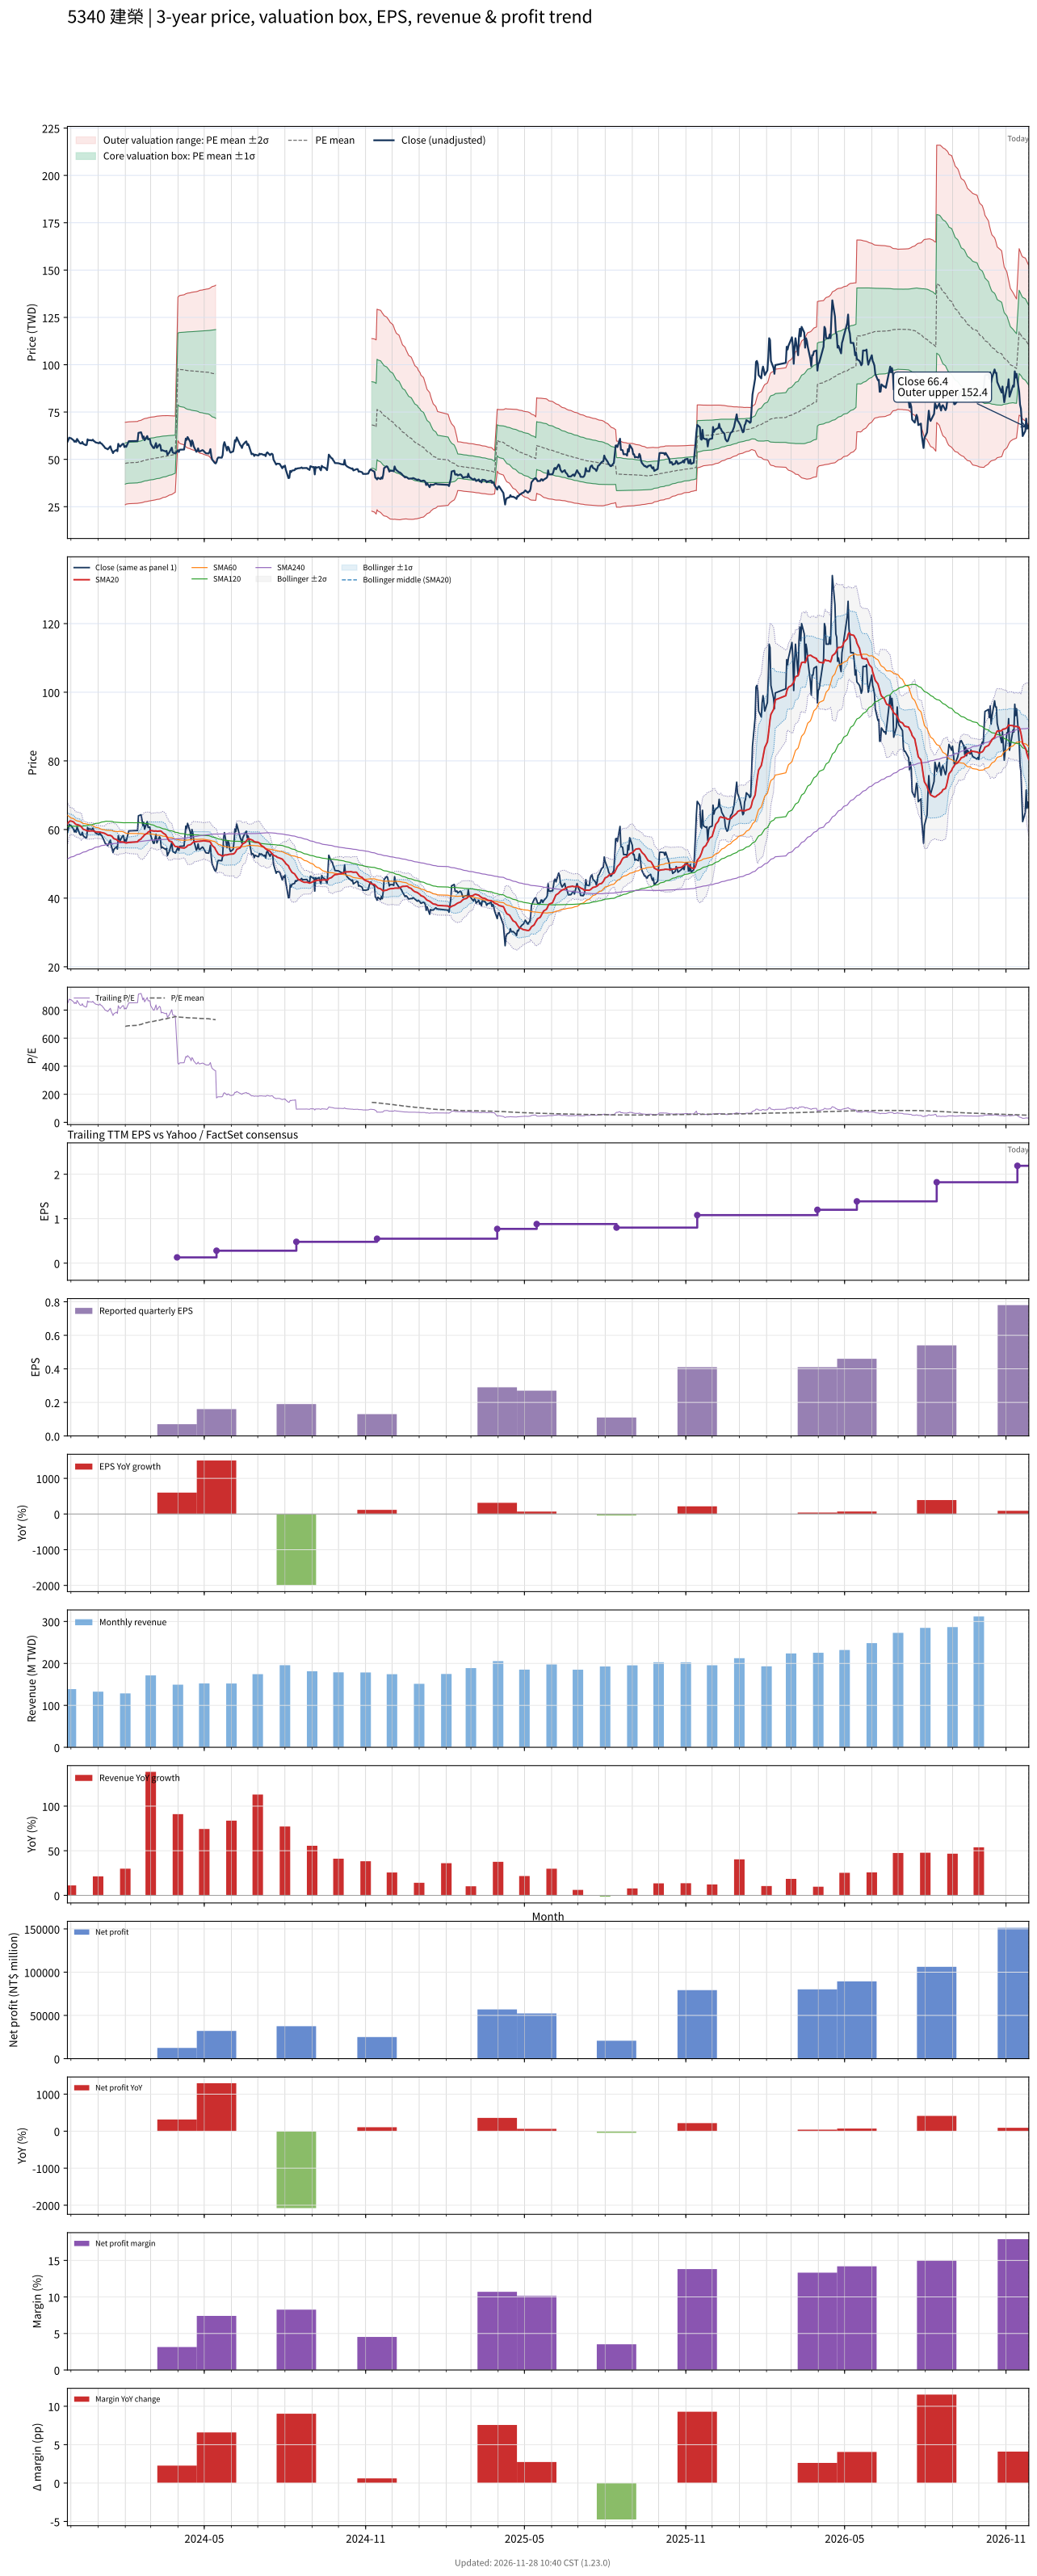

Source data for this figure (header and first rows):
# chart-version: skill-stock-dynamic-val…
date, close, available_date, period_end, eps, ttm_eps, pe, pe_mean, pe_std, price_m2, price_m1, price_mean, price_p1, price_p2, forward_eps, forward_pe, forward_pe_mean, forward_pe_std, forward_price_m2, forward_price_m1, forward_price_mean, forward_price_p1, forward_price_p2, sma20
2023-11-27, 59.2, 2023-11-14, 2023-09-30, 0.06, 0.07, 845.7, , , , , , , , , , , , , , , , , 61.71
2023-11-28, 60.2, 2023-11-14, 2023-09-30, 0.06, 0.07, 860, , , , , , , , , , , , , , , , , 61.97
2023-11-29, 61.5, 2023-11-14, 2023-09-30, 0.06, 0.07, 878.6, , , , , , , , , , , , , , , , , 62.29
2023-11-30, 61.2, 2023-11-14, 2023-09-30, 0.06, 0.07, 874.3, , , , , , , , , , , , , , , , , 62.48
2023-12-01, 61.2, 2023-11-14, 2023-09-30, 0.06, 0.07, 874.3, , , , , , , , , , , , , , , , , 62.48
2023-12-04, 60.1, 2023-11-14, 2023-09-30, 0.06, 0.07, 858.6, , , , , , , , , , , , , , , , , 62.22
2023-12-05, 59.3, 2023-11-14, 2023-09-30, 0.06, 0.07, 847.1, , , , , , , , , , , , , , , , , 61.93
2023-12-06, 59.8, 2023-11-14, 2023-09-30, 0.06, 0.07, 854.3, , , , , , , , , , , , , , , , , 61.65
2023-12-07, 59.2, 2023-11-14, 2023-09-30, 0.06, 0.07, 845.7, , , , , , , , , , , , , , , , , 61.48
2023-12-08, 60.8, 2023-11-14, 2023-09-30, 0.06, 0.07, 868.6, , , , , , , , , , , , , , , , , 61.44
2023-12-11, 58.7, 2023-11-14, 2023-09-30, 0.06, 0.07, 838.6, , , , , , , , , , , , , , , , , 61.2
2023-12-12, 58.4, 2023-11-14, 2023-09-30, 0.06, 0.07, 834.3, , , , , , , , , , , , , , , , , 60.98
2023-12-13, 58.4, 2023-11-14, 2023-09-30, 0.06, 0.07, 834.3, , , , , , , , , , , , , , , , , 60.76
2023-12-14, 59.2, 2023-11-14, 2023-09-30, 0.06, 0.07, 845.7, , , , , , , , , , , , , , , , , 60.44
2023-12-15, 58.2, 2023-11-14, 2023-09-30, 0.06, 0.07, 831.4, , , , , , , , , , , , , , , , , 60.08
2023-12-18, 57.5, 2023-11-14, 2023-09-30, 0.06, 0.07, 821.4, , , , , , , , , , , , , , , , , 59.83
2023-12-19, 57.7, 2023-11-14, 2023-09-30, 0.06, 0.07, 824.3, , , , , , , , , , , , , , , , , 59.63
2023-12-20, 60.6, 2023-11-14, 2023-09-30, 0.06, 0.07, 865.7, , , , , , , , , , , , , , , , , 59.62
2023-12-21, 60, 2023-11-14, 2023-09-30, 0.06, 0.07, 857.1, , , , , , , , , , , , , , , , , 59.58
2023-12-22, 60.2, 2023-11-14, 2023-09-30, 0.06, 0.07, 860, , , , , , , , , , , , , , , , , 59.57
2023-12-25, 60, 2023-11-14, 2023-09-30, 0.06, 0.07, 857.1, , , , , , , , , , , , , , , , , 59.61
2023-12-26, 60.4, 2023-11-14, 2023-09-30, 0.06, 0.07, 862.9, , , , , , , , , , , , , , , , , 59.62
2023-12-27, 59.7, 2023-11-14, 2023-09-30, 0.06, 0.07, 852.9, , , , , , , , , , , , , , , , , 59.53
2023-12-28, 59.5, 2023-11-14, 2023-09-30, 0.06, 0.07, 850, , , , , , , , , , , , , , , , , 59.45
2023-12-29, 59, 2023-11-14, 2023-09-30, 0.06, 0.07, 842.9, , , , , , , , , , , , , , , , , 59.34
2024-01-02, 58.5, 2023-11-14, 2023-09-30, 0.06, 0.07, 835.7, , , , , , , , , , , , , , , , , 59.26
2024-01-03, 59.1, 2023-11-14, 2023-09-30, 0.06, 0.07, 844.3, , , , , , , , , , , , , , , , , 59.24
2024-01-04, 58.5, 2023-11-14, 2023-09-30, 0.06, 0.07, 835.7, , , , , , , , , , , , , , , , , 59.18
2024-01-05, 58.3, 2023-11-14, 2023-09-30, 0.06, 0.07, 832.9, , , , , , , , , , , , , , , , , 59.13
2024-01-08, 56.7, 2023-11-14, 2023-09-30, 0.06, 0.07, 810, , , , , , , , , , , , , , , , , 58.93
2024-01-09, 56, 2023-11-14, 2023-09-30, 0.06, 0.07, 800, , , , , , , , , , , , , , , , , 58.8
2024-01-10, 55.8, 2023-11-14, 2023-09-30, 0.06, 0.07, 797.1, , , , , , , , , , , , , , , , , 58.66
2024-01-11, 55.6, 2023-11-14, 2023-09-30, 0.06, 0.07, 794.3, , , , , , , , , , , , , , , , , 58.52
2024-01-12, 55.3, 2023-11-14, 2023-09-30, 0.06, 0.07, 790, , , , , , , , , , , , , , , , , 58.33
2024-01-15, 56.9, 2023-11-14, 2023-09-30, 0.06, 0.07, 812.9, , , , , , , , , , , , , , , , , 58.27
2024-01-16, 55.3, 2023-11-14, 2023-09-30, 0.06, 0.07, 790, , , , , , , , , , , , , , , , , 58.16
2024-01-17, 54.4, 2023-11-14, 2023-09-30, 0.06, 0.07, 777.1, , , , , , , , , , , , , , , , , 57.99
2024-01-18, 53.3, 2023-11-14, 2023-09-30, 0.06, 0.07, 761.4, , , , , , , , , , , , , , , , , 57.62
2024-01-19, 54.2, 2023-11-14, 2023-09-30, 0.06, 0.07, 774.3, , , , , , , , , , , , , , , , , 57.34
2024-01-22, 55, 2023-11-14, 2023-09-30, 0.06, 0.07, 785.7, , , , , , , , , , , , , , , , , 57.08
2024-01-23, 54.3, 2023-11-14, 2023-09-30, 0.06, 0.07, 775.7, , , , , , , , , , , , , , , , , 56.79
2024-01-24, 58.2, 2023-11-14, 2023-09-30, 0.06, 0.07, 831.4, , , , , , , , , , , , , , , , , 56.68
2024-01-25, 57.3, 2023-11-14, 2023-09-30, 0.06, 0.07, 818.6, , , , , , , , , , , , , , , , , 56.56
2024-01-26, 56.7, 2023-11-14, 2023-09-30, 0.06, 0.07, 810, , , , , , , , , , , , , , , , , 56.42
2024-01-29, 58.2, 2023-11-14, 2023-09-30, 0.06, 0.07, 831.4, , , , , , , , , , , , , , , , , 56.38
2024-01-30, 58.2, 2023-11-14, 2023-09-30, 0.06, 0.07, 831.4, , , , , , , , , , , , , , , , , 56.37
2024-01-31, 56.5, 2023-11-14, 2023-09-30, 0.06, 0.07, 807.1, , , , , , , , , , , , , , , , , 56.23
2024-02-01, 57, 2023-11-14, 2023-09-30, 0.06, 0.07, 814.3, 682.9, 155.6, 26.01, 36.91, 47.8, 58.69, 69.58, , , , , , , , , , 56.16
2024-02-02, 56.6, 2023-11-14, 2023-09-30, 0.06, 0.07, 808.6, 685.7, 154.7, 26.34, 37.17, 48, 58.83, 69.66, , , , , , , , , , 56.08
2024-02-05, 59.6, 2023-11-14, 2023-09-30, 0.06, 0.07, 851.4, 688.6, 154.5, 26.57, 37.39, 48.2, 59.02, 69.84, , , , , , , , , , 56.22
2024-02-15, 59.7, 2023-11-14, 2023-09-30, 0.06, 0.07, 852.9, 691.4, 154.4, 26.78, 37.59, 48.4, 59.21, 70.02, , , , , , , , , , 56.41
2024-02-16, 64, 2023-11-14, 2023-09-30, 0.06, 0.07, 914.3, 694.4, 155.2, 26.87, 37.74, 48.61, 59.48, 70.34, , , , , , , , , , 56.81
2024-02-19, 64.3, 2023-11-14, 2023-09-30, 0.06, 0.07, 918.6, 697.7, 155.8, 27.03, 37.93, 48.84, 59.74, 70.65, , , , , , , , , , 57.25
2024-02-20, 62.9, 2023-11-14, 2023-09-30, 0.06, 0.07, 898.6, 700.4, 156.4, 27.14, 38.08, 49.03, 59.98, 70.93, , , , , , , , , , 57.63
2024-02-21, 61.1, 2023-11-14, 2023-09-30, 0.06, 0.07, 872.9, 703, 156.7, 27.27, 38.24, 49.21, 60.18, 71.15, , , , , , , , , , 57.84
2024-02-22, 62.1, 2023-11-14, 2023-09-30, 0.06, 0.07, 887.1, 705.7, 157, 27.41, 38.41, 49.4, 60.39, 71.39, , , , , , , , , , 58.18
2024-02-23, 60.1, 2023-11-14, 2023-09-30, 0.06, 0.07, 858.6, 708.3, 157, 27.61, 38.59, 49.58, 60.57, 71.56, , , , , , , , , , 58.47
2024-02-26, 62.3, 2023-11-14, 2023-09-30, 0.06, 0.07, 890, 711.1, 157.2, 27.76, 38.77, 49.77, 60.78, 71.79, , , , , , , , , , 58.91
2024-02-27, 60.6, 2023-11-14, 2023-09-30, 0.06, 0.07, 865.7, 713.5, 157.4, 27.91, 38.93, 49.94, 60.96, 71.97, , , , , , , , , , 59.23
... 669 more rows
